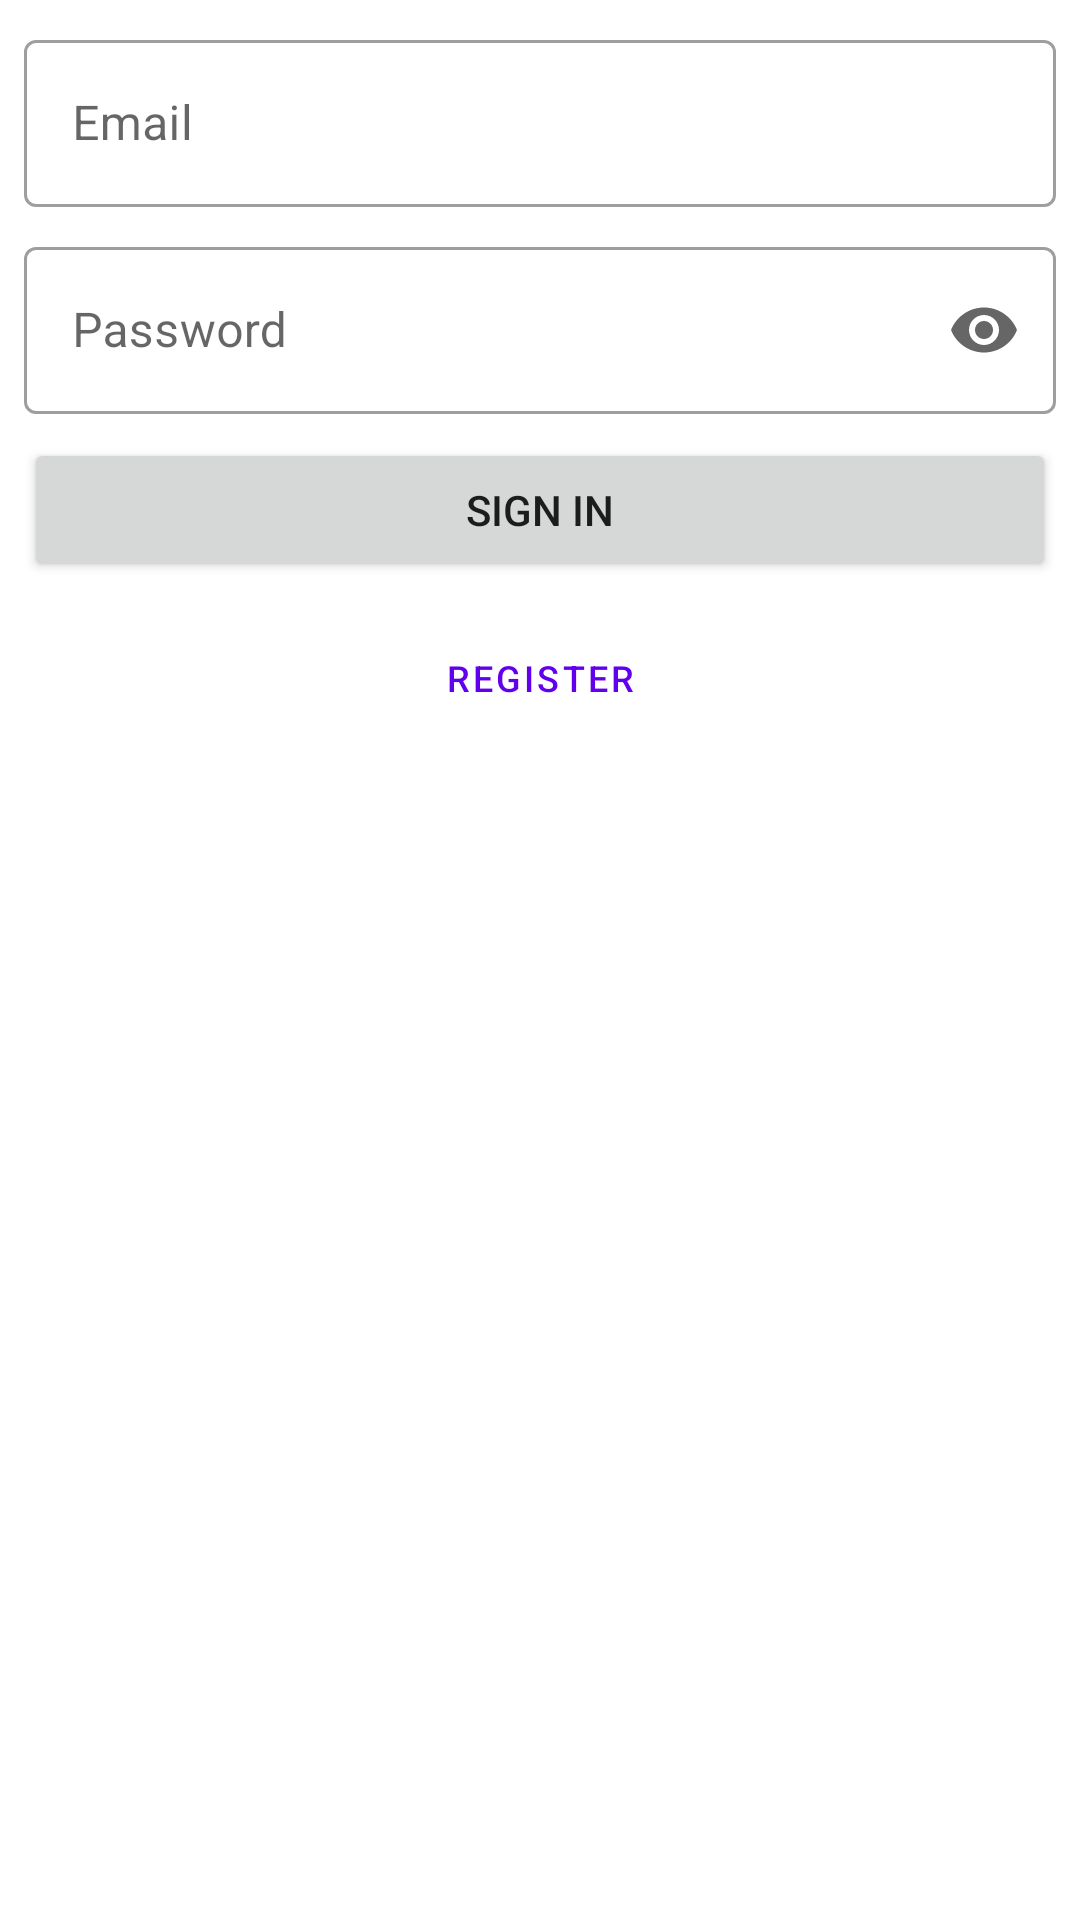

The Android layout XML behind this screen, and the referenced resources:
<!-- AndroidManifest.xml: application theme Theme.MeetingCar -->
<!-- res/layout/activity_login.xml -->
<?xml version="1.0" encoding="utf-8"?>
<androidx.constraintlayout.widget.ConstraintLayout xmlns:android="http://schemas.android.com/apk/res/android"
    xmlns:app="http://schemas.android.com/apk/res-auto"
    xmlns:tools="http://schemas.android.com/tools"
    android:layout_width="match_parent"
    android:layout_height="match_parent"
    tools:context=".login.LoginActivity">

    <ScrollView
        android:layout_width="match_parent"
        android:layout_height="match_parent"
        app:layout_constraintBottom_toBottomOf="parent"
        app:layout_constraintEnd_toEndOf="parent"
        app:layout_constraintStart_toStartOf="parent"
        app:layout_constraintTop_toTopOf="parent">

        <LinearLayout
            android:layout_width="match_parent"
            android:layout_height="wrap_content"
            android:layout_margin="8dp"
            android:orientation="vertical">

            <com.google.android.material.textfield.TextInputLayout
                android:id="@+id/tf_email_login"
                style="@style/Widget.MaterialComponents.TextInputLayout.OutlinedBox"
                android:layout_width="match_parent"
                android:layout_height="wrap_content"
                android:layout_marginBottom="8dp"
                android:hint="@string/prompt_email">

                <com.google.android.material.textfield.TextInputEditText
                    android:layout_width="match_parent"
                    android:layout_height="wrap_content" />
            </com.google.android.material.textfield.TextInputLayout>

            <com.google.android.material.textfield.TextInputLayout
                android:id="@+id/tf_password_login"
                style="@style/Widget.MaterialComponents.TextInputLayout.OutlinedBox"
                android:layout_width="match_parent"
                android:layout_height="wrap_content"
                android:layout_marginBottom="8dp"
                android:hint="@string/prompt_password"
                app:endIconMode="password_toggle">

                <com.google.android.material.textfield.TextInputEditText
                    android:layout_width="match_parent"
                    android:layout_height="wrap_content"
                    android:inputType="textPassword" />
            </com.google.android.material.textfield.TextInputLayout>

            <LinearLayout
                android:id="@+id/linear_register"
                android:layout_width="match_parent"
                android:layout_height="match_parent"
                android:orientation="vertical"
                android:visibility="gone">

                <com.google.android.material.textfield.TextInputLayout
                    android:id="@+id/tf_password_register"
                    style="@style/Widget.MaterialComponents.TextInputLayout.OutlinedBox"
                    android:layout_width="match_parent"
                    android:layout_height="wrap_content"
                    android:layout_marginBottom="8dp"
                    android:hint="@string/prompt_retype_password"
                    app:endIconMode="password_toggle">

                    <com.google.android.material.textfield.TextInputEditText
                        android:layout_width="match_parent"
                        android:layout_height="wrap_content"
                        android:inputType="textPassword" />
                </com.google.android.material.textfield.TextInputLayout>

                <com.google.android.material.textfield.TextInputLayout
                    android:id="@+id/tf_surname_register"
                    style="@style/Widget.MaterialComponents.TextInputLayout.OutlinedBox"
                    android:layout_width="match_parent"
                    android:layout_height="wrap_content"
                    android:layout_marginBottom="8dp"
                    android:hint="@string/prompt_surname">

                    <com.google.android.material.textfield.TextInputEditText
                        android:layout_width="match_parent"
                        android:layout_height="wrap_content" />
                </com.google.android.material.textfield.TextInputLayout>

                <com.google.android.material.textfield.TextInputLayout
                    android:id="@+id/tf_name_register"
                    style="@style/Widget.MaterialComponents.TextInputLayout.OutlinedBox"
                    android:layout_width="match_parent"
                    android:layout_height="wrap_content"
                    android:layout_marginBottom="8dp"
                    android:hint="@string/prompt_name">

                    <com.google.android.material.textfield.TextInputEditText
                        android:layout_width="match_parent"
                        android:layout_height="wrap_content" />
                </com.google.android.material.textfield.TextInputLayout>

                <com.google.android.material.textfield.TextInputLayout
                    android:id="@+id/tf_phone_register"
                    style="@style/Widget.MaterialComponents.TextInputLayout.OutlinedBox"
                    android:layout_width="match_parent"
                    android:layout_height="wrap_content"
                    android:layout_marginBottom="8dp"
                    android:hint="@string/prompt_phone">

                    <com.google.android.material.textfield.TextInputEditText
                        android:layout_width="match_parent"
                        android:layout_height="wrap_content"
                        android:digits="0123456789+"
                        android:inputType="phone" />
                </com.google.android.material.textfield.TextInputLayout>

                <com.google.android.material.textfield.TextInputLayout
                    android:id="@+id/tf_birthday_register"
                    style="@style/Widget.MaterialComponents.TextInputLayout.OutlinedBox"
                    android:layout_width="match_parent"
                    android:layout_height="wrap_content"
                    android:layout_marginBottom="8dp"
                    android:hint="@string/prompt_birthday"

                    app:endIconDrawable="@drawable/ic_baseline_calendar_24"
                    app:endIconMode="custom"
                    app:expandedHintEnabled="false">

                    <com.google.android.material.textfield.TextInputEditText
                        android:layout_width="match_parent"
                        android:layout_height="wrap_content"
                        android:digits="0123456789/"
                        android:hint="@string/date_format"
                        android:inputType="date" />
                </com.google.android.material.textfield.TextInputLayout>

                <com.google.android.material.textfield.TextInputLayout
                    android:id="@+id/tf_address_register"
                    style="@style/Widget.MaterialComponents.TextInputLayout.OutlinedBox"
                    android:layout_width="match_parent"
                    android:layout_height="wrap_content"
                    android:layout_marginBottom="8dp"
                    android:hint="@string/prompt_address">

                    <com.google.android.material.textfield.TextInputEditText
                        android:layout_width="match_parent"
                        android:layout_height="wrap_content" />
                </com.google.android.material.textfield.TextInputLayout>


                <TextView
                    android:id="@+id/tv_required"
                    android:layout_width="match_parent"
                    android:layout_height="wrap_content"
                    android:layout_marginBottom="8dp" />

                <Button
                    android:layout_width="match_parent"
                    android:layout_height="wrap_content"
                    android:layout_marginBottom="8dp"
                    android:insetTop="0dp"
                    android:insetBottom="0dp"
                    android:onClick="registerAction"
                    android:text="@string/action_register" />

                <Button
                    style="@style/Widget.MaterialComponents.Button.TextButton"
                    android:layout_width="match_parent"
                    android:layout_height="wrap_content"
                    android:layout_marginBottom="8dp"
                    android:insetTop="0dp"
                    android:insetBottom="0dp"
                    android:onClick="askCancelRegister"
                    android:text="@string/cancel"
                    android:textSize="12sp" />
            </LinearLayout>


            <LinearLayout
                android:id="@+id/linear_login_button"
                android:layout_width="match_parent"
                android:layout_height="match_parent"
                android:orientation="vertical">

                <TextView
                    android:id="@+id/tv_error_login"
                    android:layout_width="match_parent"
                    android:layout_height="wrap_content"
                    android:layout_marginBottom="8dp"
                    android:text="@string/wrong_email_password"
                    android:textColor="@color/design_default_color_error"
                    android:visibility="gone" />

                <Button
                    android:layout_width="match_parent"
                    android:layout_height="wrap_content"
                    android:layout_marginBottom="8dp"
                    android:insetTop="0dp"
                    android:insetBottom="0dp"
                    android:onClick="loginAction"
                    android:text="@string/action_sign_in_short" />

                <Button
                    style="@style/Widget.MaterialComponents.Button.TextButton"
                    android:layout_width="match_parent"
                    android:layout_height="wrap_content"
                    android:onClick="askRegisterMenu"
                    android:text="@string/action_register"
                    android:textSize="12sp" />
            </LinearLayout>

        </LinearLayout>
    </ScrollView>
</androidx.constraintlayout.widget.ConstraintLayout>
<!-- resources referenced by this layout -->
<resources>
  <string name="action_register">Register</string>
  <string name="action_sign_in_short">Sign in</string>
  <string name="cancel">Cancel</string>
  <string name="date_format">dd/mm/yyyy</string>
  <string name="prompt_address">Address</string>
  <string name="prompt_birthday">Birthday</string>
  <string name="prompt_email">Email</string>
  <string name="prompt_name">Name</string>
  <string name="prompt_password">Password</string>
  <string name="prompt_phone">Phone Number</string>
  <string name="prompt_retype_password">Retype Password</string>
  <string name="prompt_surname">Surname</string>
  <string name="wrong_email_password">Wrong email or password</string>
  <style name="Theme.MeetingCar" parent="Theme.MaterialComponents.DayNight.DarkActionBar">
          
          <item name="colorPrimary">@color/purple_500</item>
          <item name="colorPrimaryVariant">@color/purple_700</item>
          <item name="colorOnPrimary">@color/white</item>
          
          <item name="colorSecondary">@color/teal_200</item>
          <item name="colorSecondaryVariant">@color/teal_700</item>
          <item name="colorOnSecondary">@color/black</item>
          
          <item name="android:statusBarColor" tools:targetApi="l">?attr/colorPrimaryVariant</item>
          
          <item name="windowActionBar">false</item>
          <item name="windowNoTitle">true</item>
      </style>
  <color name="purple_500">#FF6200EE</color>
  <color name="purple_700">#FF3700B3</color>
  <color name="white">#FFFFFFFF</color>
  <color name="teal_200">#FF03DAC5</color>
  <color name="teal_700">#FF018786</color>
  <color name="black">#FF000000</color>
</resources>
